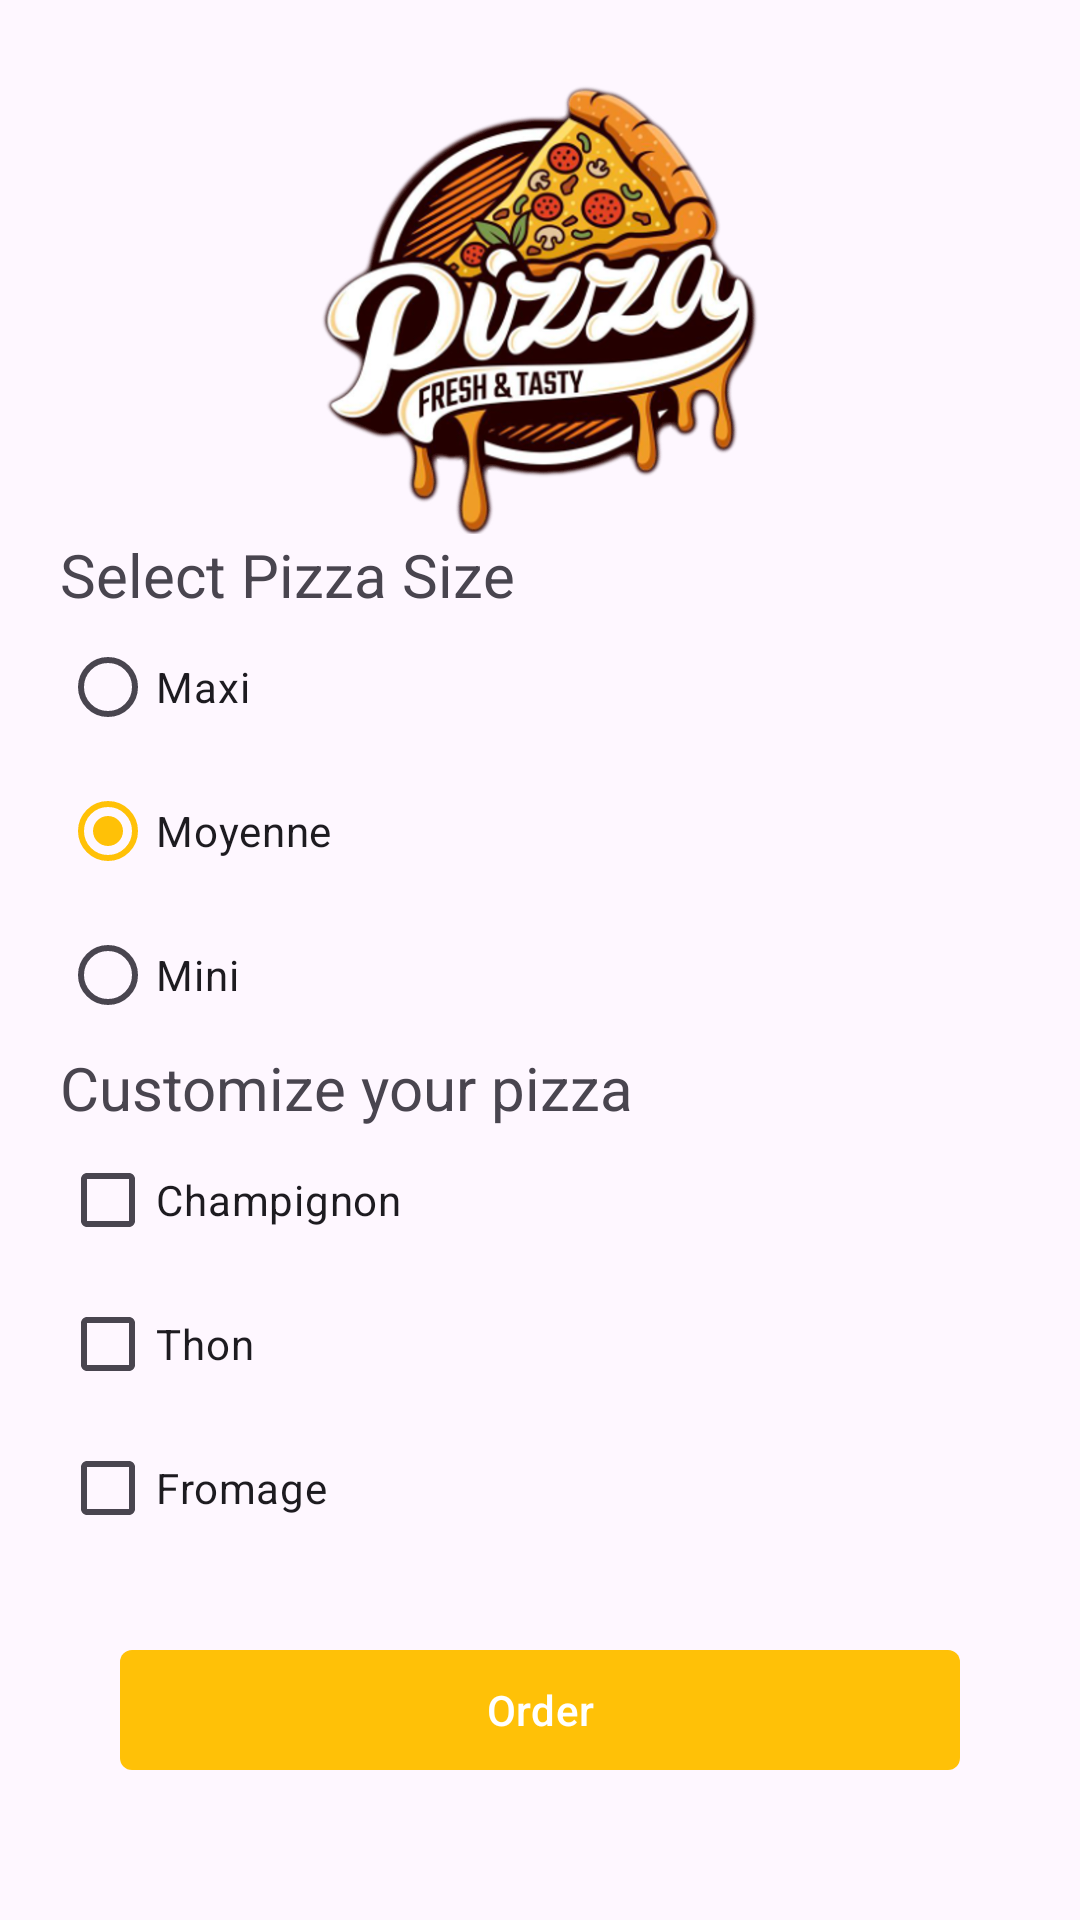

Reconstruct the res/layout file that produces this screen, plus the resources it refers to.
<!-- AndroidManifest.xml: application theme Theme.Commande_pizza -->
<!-- res/layout/activity_custom_pizza.xml -->
<?xml version="1.0" encoding="utf-8"?>
<androidx.constraintlayout.widget.ConstraintLayout xmlns:android="http://schemas.android.com/apk/res/android"
    xmlns:app="http://schemas.android.com/apk/res-auto"
    xmlns:tools="http://schemas.android.com/tools"
    android:layout_width="match_parent"
    android:theme="@style/Base.Theme.Commande_pizza"
    android:layout_height="match_parent"
    tools:context=".CustomPizzaActivity"
    android:padding="20dp">

    <com.google.android.material.imageview.ShapeableImageView
        android:id="@+id/logoImg"
        android:layout_width="150dp"
        android:layout_height="150dp"
        android:layout_marginTop="8dp"
        android:src="@drawable/logo"
        app:layout_constraintEnd_toEndOf="parent"
        app:layout_constraintStart_toStartOf="parent"
        app:layout_constraintTop_toTopOf="parent" />

    <com.google.android.material.textview.MaterialTextView
        android:id="@+id/pizzaSize"
        android:layout_width="match_parent"
        android:layout_height="wrap_content"
        android:text="@string/pizza_size"
        android:textSize="20sp"
        app:layout_constraintTop_toBottomOf="@+id/logoImg"
        tools:layout_editor_absoluteX="20dp" />

    <RadioGroup
        android:id="@+id/radioGroup"
        android:layout_width="wrap_content"

        android:layout_height="wrap_content"
        app:layout_constraintStart_toStartOf="parent"
        app:layout_constraintTop_toBottomOf="@+id/pizzaSize">

        <com.google.android.material.radiobutton.MaterialRadioButton
            android:id="@+id/radioMaxi"
            android:layout_width="match_parent"
            android:layout_height="wrap_content"
            android:text="@string/maxi"
            app:layout_constraintEnd_toEndOf="parent"
            app:layout_constraintStart_toStartOf="parent"
            app:layout_constraintTop_toBottomOf="parent" />

        <com.google.android.material.radiobutton.MaterialRadioButton
            android:id="@+id/radioMoy"
            android:layout_width="match_parent"
            android:layout_height="wrap_content"
            android:text="@string/moyenne"
            android:checked="true"
            app:layout_constraintEnd_toEndOf="parent"
            app:layout_constraintStart_toStartOf="parent"
            app:layout_constraintTop_toBottomOf="@id/radioMaxi" />

        <com.google.android.material.radiobutton.MaterialRadioButton
            android:layout_width="match_parent"
            android:layout_height="wrap_content"
            android:text="@string/mini"
            app:layout_constraintEnd_toEndOf="parent"
            app:layout_constraintStart_toStartOf="parent"
            app:layout_constraintTop_toBottomOf="@id/radioMoy" />
    </RadioGroup>



    <com.google.android.material.textview.MaterialTextView
        android:id="@+id/pizzaContent"
        android:layout_width="match_parent"
        android:layout_height="wrap_content"
        android:text="@string/pizza_content"
        android:textSize="20sp"
        app:layout_constraintTop_toBottomOf="@+id/radioGroup"
        tools:layout_editor_absoluteX="20dp" />

    <com.google.android.material.checkbox.MaterialCheckBox
        android:id="@+id/checkChamignon"
        android:layout_width="wrap_content"
        android:layout_height="wrap_content"
        app:layout_constraintStart_toStartOf="parent"
        app:layout_constraintTop_toBottomOf="@+id/pizzaContent"
        android:text="@string/champignon"/>
    <com.google.android.material.checkbox.MaterialCheckBox
        android:id="@+id/checkThon"
        android:layout_width="wrap_content"
        android:layout_height="wrap_content"
        app:layout_constraintStart_toStartOf="parent"
        app:layout_constraintTop_toBottomOf="@+id/checkChamignon"
        android:text="@string/thon"/>
    <com.google.android.material.checkbox.MaterialCheckBox
        android:id="@+id/checkFromage"
        android:layout_width="wrap_content"
        android:layout_height="wrap_content"
        app:layout_constraintStart_toStartOf="parent"
        app:layout_constraintTop_toBottomOf="@+id/checkThon"
        android:text="@string/fromage"/>

    <com.google.android.material.button.MaterialButton
        android:id="@+id/submit_pizza"
        android:layout_width="match_parent"
        android:layout_height="wrap_content"
        android:layout_margin="20dp"
        android:onClick="submitPizza"
        android:text="@string/order"
        app:cornerRadius="4dp"
        app:layout_constraintBottom_toBottomOf="parent"
        app:layout_constraintEnd_toEndOf="parent"
        app:layout_constraintStart_toStartOf="parent"
        app:layout_constraintTop_toBottomOf="@+id/checkFromage" />

</androidx.constraintlayout.widget.ConstraintLayout>
<!-- resources referenced by this layout -->
<resources>
  <!-- drawable logo: png bitmap (drawable, 592668 bytes) -->
  <string name="champignon">Champignon</string>
  <string name="fromage">Fromage</string>
  <string name="maxi">Maxi</string>
  <string name="mini">Mini</string>
  <string name="moyenne">Moyenne</string>
  <string name="order">Order</string>
  <string name="pizza_content">Customize your pizza</string>
  <string name="pizza_size">Select Pizza Size</string>
  <string name="thon">Thon</string>
  <style name="Base.Theme.Commande_pizza" parent="Theme.Material3.Light">
          
          <item name="colorPrimary">@color/yellow</item>
  
  
      </style>
  <style name="Theme.Commande_pizza" parent="Base.Theme.Commande_pizza" />
  <color name="yellow">#FFC107</color>
</resources>
